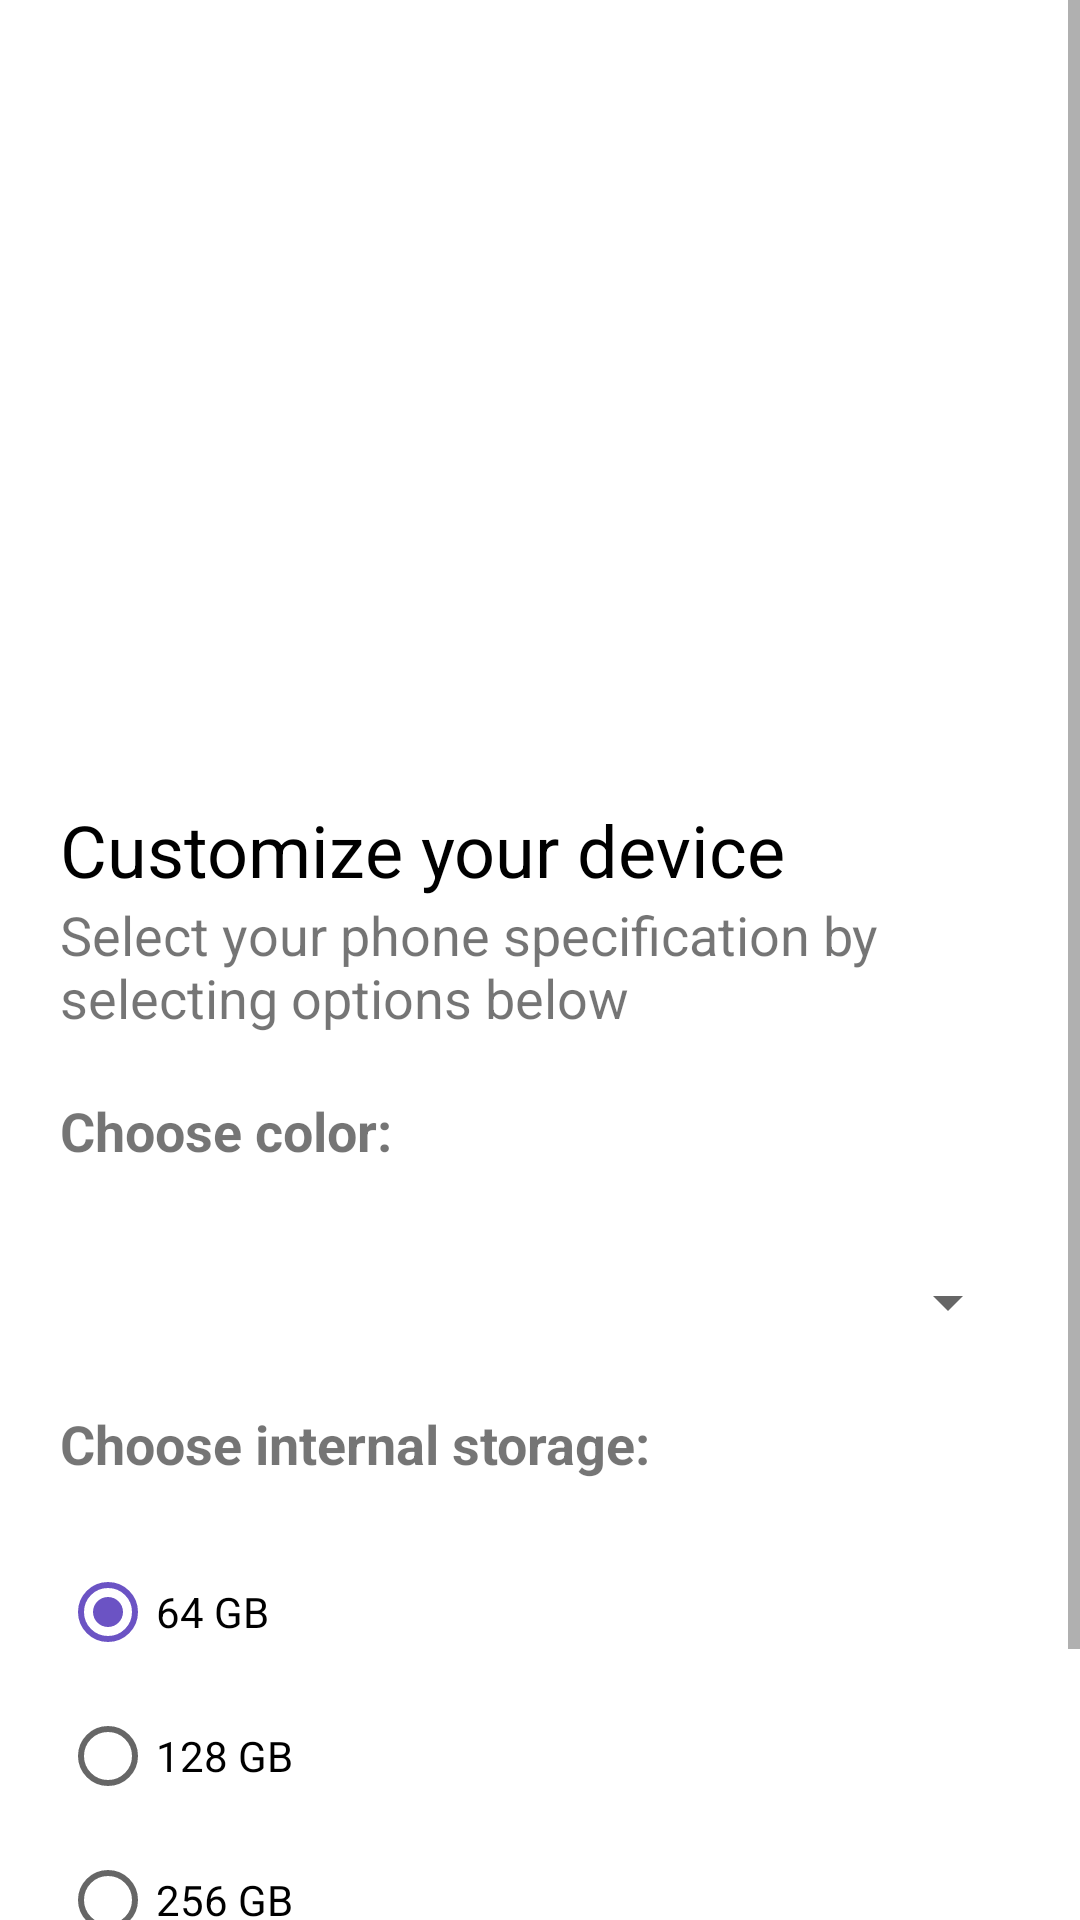

Reconstruct the res/layout file that produces this screen, plus the resources it refers to.
<!-- AndroidManifest.xml: application theme Theme.JoviChenMcintyre_MAPD711001_Assignment2 -->
<!-- res/layout/activity_phone_options_select.xml -->
<?xml version="1.0" encoding="utf-8"?>
<ScrollView xmlns:android="http://schemas.android.com/apk/res/android"
    xmlns:tools="http://schemas.android.com/tools"
    android:layout_width="match_parent"
    android:layout_height="match_parent">
<LinearLayout xmlns:app="http://schemas.android.com/apk/res-auto"
    android:layout_width="match_parent"
    android:layout_height="wrap_content"
    android:orientation="vertical"
    android:layout_marginLeft="@dimen/page_margin2"
    android:layout_marginRight="@dimen/page_margin2"
    tools:context=".PhoneOptionsSelectActivity">

    <ImageView
        android:id="@+id/phone_image"
        android:layout_width="wrap_content"
        android:layout_height="150dp"
        android:layout_marginTop="@dimen/page_margins"
        android:layout_marginBottom="@dimen/bottom_margin_instruction"
        android:layout_gravity="center"
        app:srcCompat="@drawable/apple_iphone_12_pro_max" />


    <TextView
        android:id="@+id/phone_name"
        android:layout_width="match_parent"
        android:layout_height="wrap_content"
        android:textAlignment="center"
        android:textSize="20sp"
        android:layout_marginBottom="20dp"
        android:text="" />
    <TextView
        android:text="@string/customize_your_device"
        style="@style/main_instructions" />

    <TextView
        android:text="@string/select_your_phone_specification_by_selecting_options_below"
        android:layout_marginBottom="@dimen/bottom_margin_instruction"
        style="@style/sub_instructions" />

    <TextView
        android:id="@+id/textView4"
        android:layout_width="match_parent"
        android:layout_height="wrap_content"
        android:text="@string/choose_color"
        android:layout_marginBottom="@dimen/bottom_margin_instruction"
        style="@style/instruction_text_stlye" />
    <LinearLayout
        android:background="@drawable/spiner_ui"
        android:layout_width="match_parent"
        android:layout_marginBottom="10dp"

        android:layout_height="wrap_content">
    <Spinner
        android:id="@+id/color_spinner"
        android:layout_width="match_parent"
        android:layout_height="50dp"

        android:prompt="@string/select_a_color"
        />
    </LinearLayout>

    <TextView
        android:id="@+id/textView5"
        android:layout_width="match_parent"
        android:layout_height="wrap_content"
        style="@style/instruction_text_stlye"
        android:layout_marginBottom="@dimen/bottom_margin_instruction"
        android:text="@string/choose_internal_storage" />

    <RadioGroup
        android:layout_width="match_parent"
        android:layout_height="match_parent" >
        <RadioButton
            android:checked="true"
            android:id="@+id/opt_64GB"
            android:layout_width="match_parent"
            android:layout_height="wrap_content"
            android:onClick="onSelectRadioButton"
            android:text="@string/_64_gb" />
        <RadioButton
            android:id="@+id/opt_128GB"
            android:layout_width="match_parent"
            android:layout_height="wrap_content"
            android:onClick="onSelectRadioButton"
            android:text="@string/_128_gb" />
        <RadioButton
            android:id="@+id/opt_256GB"
            android:layout_width="match_parent"
            android:layout_height="wrap_content"
            android:onClick="onSelectRadioButton"
            android:text="@string/_256_gb" />

    </RadioGroup>
    <Button
        android:id="@+id/button"
        android:layout_width="match_parent"
        android:layout_height="wrap_content"
        android:onClick="onSubmit"
        android:layout_marginTop="@dimen/bottom_margin_instruction"
        android:layout_marginBottom="@dimen/bottom_margin_instruction"
        android:text="@string/checkout" />
</LinearLayout>
</ScrollView>
<!-- resources referenced by this layout -->
<resources>
  <dimen name="bottom_margin_instruction">20dp</dimen>
  <dimen name="page_margin2">20dp</dimen>
  <dimen name="page_margins">50dp</dimen>
  <string name="_128_gb">128 GB</string>
  <string name="_256_gb">256 GB</string>
  <string name="_64_gb">64 GB</string>
  <string name="checkout">Checkout</string>
  <string name="choose_color">Choose color:</string>
  <string name="choose_internal_storage">Choose internal storage:</string>
  <string name="customize_your_device">Customize your device</string>
  <string name="select_a_color">Select a color</string>
  <string name="select_your_phone_specification_by_selecting_options_below">Select your phone specification by selecting options below</string>
  <style name="instruction_text_stlye">
          <item name="android:textSize">18sp</item>
          <item name="android:textStyle">bold</item>
      </style>
  <style name="main_instructions">
          <item name="android:layout_height">wrap_content</item>
          <item name="android:layout_width">match_parent</item>
          <item name="android:textStyle">normal</item>
          <item name="android:textColor">@color/black</item>
          <item name="android:textSize">24sp</item>
      </style>
  <style name="sub_instructions">
          <item name="android:layout_height">wrap_content</item>
          <item name="android:layout_width">match_parent</item>
          <item name="android:textStyle">normal</item>
          <item name="android:textSize">18sp</item>
      </style>
  <style name="Theme.JoviChenMcintyre_MAPD711001_Assignment2" parent="Theme.MaterialComponents.DayNight.DarkActionBar">
          
          <item name="colorPrimary">@color/aqua</item>
          <item name="colorPrimaryVariant">@color/aqua_darker</item>
          <item name="colorOnPrimary">@color/white</item>
          
          <item name="colorSecondary">@color/purple_dark</item>
          <item name="colorSecondaryVariant">@color/teal_700</item>
          <item name="colorOnSecondary">@color/black</item>
          
          <item name="android:statusBarColor" tools:targetApi="l">?attr/colorPrimaryVariant</item>
          
      </style>
  <color name="black">#FF000000</color>
  <color name="aqua">#2FABD1</color>
  <color name="aqua_darker">#277D9F</color>
  <color name="white">#FFFFFFFF</color>
  <color name="purple_dark">#6B53C4</color>
  <color name="teal_700">#FF018786</color>
</resources>
